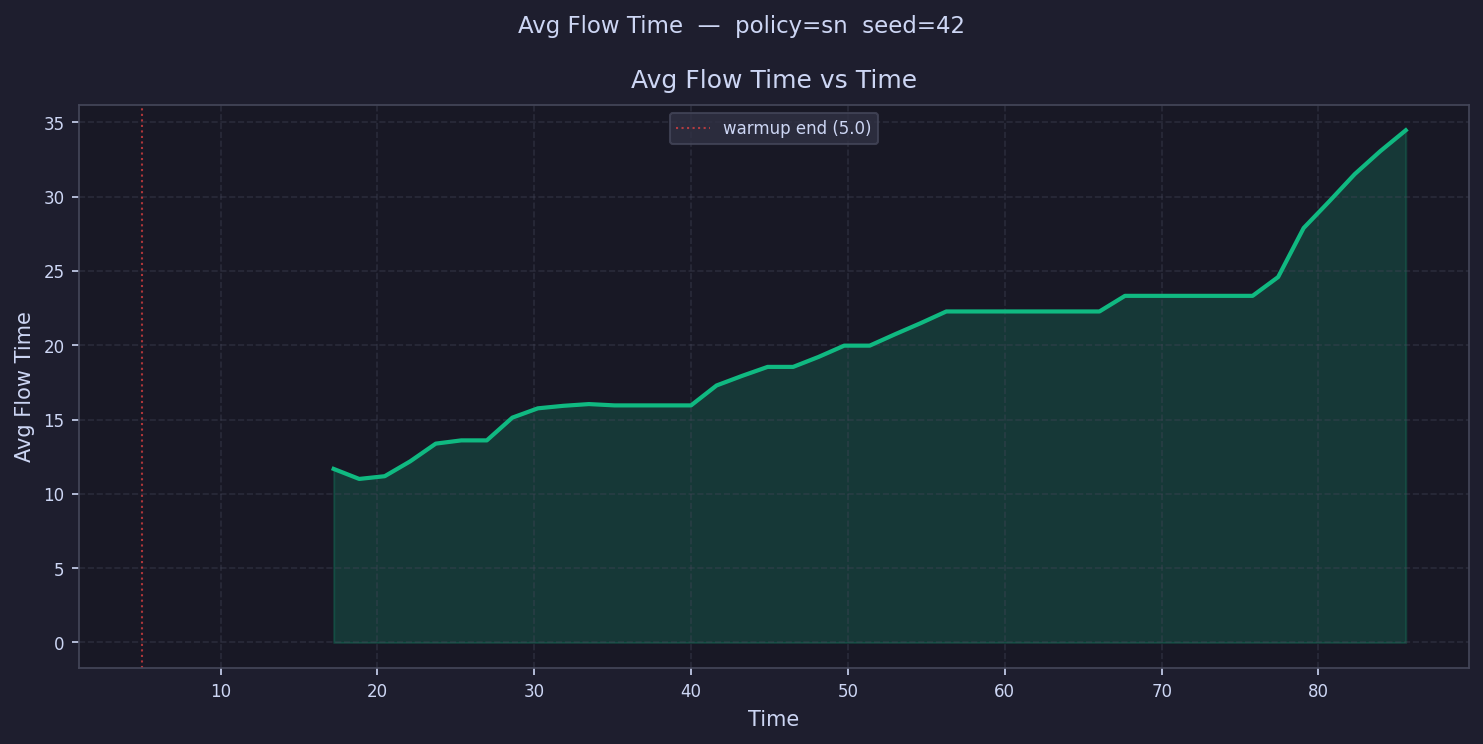

Data behind this chart, as committed beside it:
time, avg_flow_time
5.814, 
7.441, 
9.069, 
10.7, 
12.32, 
13.95, 
15.58, 
17.21, 11.68
18.83, 11.01
20.46, 11.19
22.09, 12.19
23.72, 13.38
25.34, 13.6
26.97, 13.6
28.6, 15.13
30.23, 15.76
31.85, 15.93
33.48, 16.04
35.11, 15.95
36.74, 15.95
38.37, 15.95
39.99, 15.95
41.62, 17.29
43.25, 17.94
44.88, 18.54
46.5, 18.54
48.13, 19.22
49.76, 19.97
51.39, 19.97
53.01, 20.75
54.64, 21.49
56.27, 22.28
57.9, 22.28
59.52, 22.28
61.15, 22.28
62.78, 22.28
64.41, 22.28
66.03, 22.28
67.66, 23.33
69.29, 23.33
70.92, 23.33
72.54, 23.33
74.17, 23.33
75.8, 23.33
77.43, 24.59
79.05, 27.89
80.68, 29.68
82.31, 31.52
83.94, 33.06
85.56, 34.47
